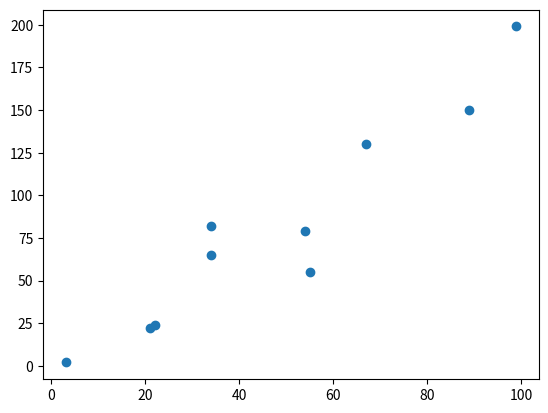

Generate this figure with matplotlib:
import numpy as np
import matplotlib.pyplot as plt

x = [3,21,22,34,54,34,55,67,89,99]
x = np.array(x)
y = [2,22,24,65,79,82,55,130,150,199]
y = np.array(y)

plt.scatter(x,y)